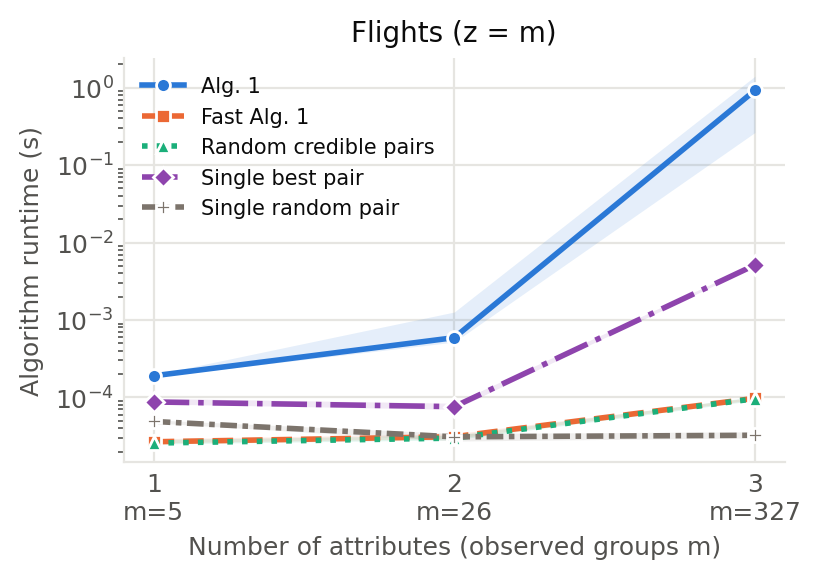

The file beside this chart, header and first rows:
dataset, dataset_label, run, lambda, num_attributes, attributes, attribute_labels, cardinalities, observed_groups, possible_groups, observed_density, bias_aggregate, strategy, seconds, pairs, query_utility
flights, Flights, 0, 0.1, 1, ["price_category"], Price, [5], 5, 5, 1.0, mean, Alg. 1, 0.0001915, 2, 2.667
flights, Flights, 0, 0.1, 1, ["price_category"], Price, [5], 5, 5, 1.0, mean, Fast Alg. 1, 2.5917019229382277e-05, 2, 2.667
flights, Flights, 0, 0.1, 1, ["price_category"], Price, [5], 5, 5, 1.0, mean, Random credible pairs, 2.516701351851225e-05, 2, 2.667
flights, Flights, 0, 0.1, 2, ["price_category", "airline"], Price × Airline, [5, 6], 26, 30, 0.8667, mean, Alg. 1, 0.0005176, 13, 487.5
flights, Flights, 0, 0.1, 2, ["price_category", "airline"], Price × Airline, [5, 6], 26, 30, 0.8667, mean, Fast Alg. 1, 3.29999893438071e-05, 13, 487.5
flights, Flights, 0, 0.1, 2, ["price_category", "airline"], Price × Airline, [5, 6], 26, 30, 0.8667, mean, Random credible pairs, 3.0291004804894328e-05, 13, 483.6
flights, Flights, 0, 0.1, 3, ["price_category", "airline", "days_cate…, Price × Airline × Days left, [5, 6, 13], 327, 390, 0.8385, mean, Alg. 1, 0.1714, 163, 968292
flights, Flights, 0, 0.1, 3, ["price_category", "airline", "days_cate…, Price × Airline × Days left, [5, 6, 13], 327, 390, 0.8385, mean, Fast Alg. 1, 9.041701559908688e-05, 163, 968292
flights, Flights, 0, 0.1, 3, ["price_category", "airline", "days_cate…, Price × Airline × Days left, [5, 6, 13], 327, 390, 0.8385, mean, Random credible pairs, 9.137502638623118e-05, 163, 960350
flights, Flights, 0, 0.25, 1, ["price_category"], Price, [5], 5, 5, 1.0, mean, Alg. 1, 0.0001837, 2, 2.667
flights, Flights, 0, 0.25, 1, ["price_category"], Price, [5], 5, 5, 1.0, mean, Fast Alg. 1, 2.7292000595480204e-05, 2, 2.456
flights, Flights, 0, 0.25, 1, ["price_category"], Price, [5], 5, 5, 1.0, mean, Random credible pairs, 2.5291985366493464e-05, 2, 2.246
flights, Flights, 0, 0.25, 2, ["price_category", "airline"], Price × Airline, [5, 6], 26, 30, 0.8667, mean, Alg. 1, 0.0004844, 13, 487.5
flights, Flights, 0, 0.25, 2, ["price_category", "airline"], Price × Airline, [5, 6], 26, 30, 0.8667, mean, Fast Alg. 1, 3.166601527482271e-05, 13, 487.5
flights, Flights, 0, 0.25, 2, ["price_category", "airline"], Price × Airline, [5, 6], 26, 30, 0.8667, mean, Random credible pairs, 2.937499084509909e-05, 13, 450.4
flights, Flights, 0, 0.25, 3, ["price_category", "airline", "days_cate…, Price × Airline × Days left, [5, 6, 13], 327, 390, 0.8385, mean, Alg. 1, 0.7109, 163, 968288
flights, Flights, 0, 0.25, 3, ["price_category", "airline", "days_cate…, Price × Airline × Days left, [5, 6, 13], 327, 390, 0.8385, mean, Fast Alg. 1, 9.862499427981676e-05, 163, 968288
flights, Flights, 0, 0.25, 3, ["price_category", "airline", "days_cate…, Price × Airline × Days left, [5, 6, 13], 327, 390, 0.8385, mean, Random credible pairs, 9.312498150393368e-05, 163, 914221
flights, Flights, 0, 0.5, 1, ["price_category"], Price, [5], 5, 5, 1.0, mean, Alg. 1, 0.0001704, 2, 2.667
flights, Flights, 0, 0.5, 1, ["price_category"], Price, [5], 5, 5, 1.0, mean, Fast Alg. 1, 3.225001273676753e-05, 2, 1.667
flights, Flights, 0, 0.5, 1, ["price_category"], Price, [5], 5, 5, 1.0, mean, Random credible pairs, 2.9666000045835972e-05, 2, 1.667
flights, Flights, 0, 0.5, 2, ["price_category", "airline"], Price × Airline, [5, 6], 26, 30, 0.8667, mean, Alg. 1, 0.0005191, 13, 487.5
flights, Flights, 0, 0.5, 2, ["price_category", "airline"], Price × Airline, [5, 6], 26, 30, 0.8667, mean, Fast Alg. 1, 3.254201146773994e-05, 13, 487.5
flights, Flights, 0, 0.5, 2, ["price_category", "airline"], Price × Airline, [5, 6], 26, 30, 0.8667, mean, Random credible pairs, 4.112499300390482e-05, 13, 391.2
flights, Flights, 0, 0.5, 3, ["price_category", "airline", "days_cate…, Price × Airline × Days left, [5, 6, 13], 327, 390, 0.8385, mean, Alg. 1, 0.9568, 163, 968262
flights, Flights, 0, 0.5, 3, ["price_category", "airline", "days_cate…, Price × Airline × Days left, [5, 6, 13], 327, 390, 0.8385, mean, Fast Alg. 1, 9.408401092514396e-05, 163, 968261
flights, Flights, 0, 0.5, 3, ["price_category", "airline", "days_cate…, Price × Airline × Days left, [5, 6, 13], 327, 390, 0.8385, mean, Random credible pairs, 9.787498856894672e-05, 163, 829783
flights, Flights, 0, 1.0, 1, ["price_category"], Price, [5], 5, 5, 1.0, mean, Alg. 1, 0.0001713, 2, 2.667
flights, Flights, 0, 1.0, 1, ["price_category"], Price, [5], 5, 5, 1.0, mean, Fast Alg. 1, 3.158298204652965e-05, 1, 1.333
flights, Flights, 0, 1.0, 1, ["price_category"], Price, [5], 5, 5, 1.0, mean, Random credible pairs, 2.8207985451444983e-05, 2, 2.667
flights, Flights, 0, 1.0, 2, ["price_category", "airline"], Price × Airline, [5, 6], 26, 30, 0.8667, mean, Alg. 1, 0.000601, 13, 487.3
flights, Flights, 0, 1.0, 2, ["price_category", "airline"], Price × Airline, [5, 6], 26, 30, 0.8667, mean, Fast Alg. 1, 3.041699528694153e-05, 13, 487.3
flights, Flights, 0, 1.0, 2, ["price_category", "airline"], Price × Airline, [5, 6], 26, 30, 0.8667, mean, Random credible pairs, 2.7708010748028755e-05, 11, 245.9
flights, Flights, 0, 1.0, 3, ["price_category", "airline", "days_cate…, Price × Airline × Days left, [5, 6, 13], 327, 390, 0.8385, mean, Alg. 1, 1.754, 163, 968132
flights, Flights, 0, 1.0, 3, ["price_category", "airline", "days_cate…, Price × Airline × Days left, [5, 6, 13], 327, 390, 0.8385, mean, Fast Alg. 1, 9.41669859457761e-05, 163, 968128
flights, Flights, 0, 1.0, 3, ["price_category", "airline", "days_cate…, Price × Airline × Days left, [5, 6, 13], 327, 390, 0.8385, mean, Random credible pairs, 9.162499918602408e-05, 153, 530495
flights, Flights, 1, 0.1, 1, ["price_category"], Price, [5], 5, 5, 1.0, mean, Alg. 1, 0.0002001, 2, 2.667
flights, Flights, 1, 0.1, 1, ["price_category"], Price, [5], 5, 5, 1.0, mean, Fast Alg. 1, 2.6250025257468224e-05, 2, 2.667
flights, Flights, 1, 0.1, 1, ["price_category"], Price, [5], 5, 5, 1.0, mean, Random credible pairs, 2.4625012883916497e-05, 2, 2.667
flights, Flights, 1, 0.1, 2, ["price_category", "airline"], Price × Airline, [5, 6], 26, 30, 0.8667, mean, Alg. 1, 0.0004378, 13, 487.5
flights, Flights, 1, 0.1, 2, ["price_category", "airline"], Price × Airline, [5, 6], 26, 30, 0.8667, mean, Fast Alg. 1, 3.683299291878939e-05, 13, 487.5
flights, Flights, 1, 0.1, 2, ["price_category", "airline"], Price × Airline, [5, 6], 26, 30, 0.8667, mean, Random credible pairs, 3.383299917913973e-05, 13, 484.2
flights, Flights, 1, 0.1, 3, ["price_category", "airline", "days_cate…, Price × Airline × Days left, [5, 6, 13], 327, 390, 0.8385, mean, Alg. 1, 0.1903, 163, 968292
flights, Flights, 1, 0.1, 3, ["price_category", "airline", "days_cate…, Price × Airline × Days left, [5, 6, 13], 327, 390, 0.8385, mean, Fast Alg. 1, 9.383397991769016e-05, 163, 968290
flights, Flights, 1, 0.1, 3, ["price_category", "airline", "days_cate…, Price × Airline × Days left, [5, 6, 13], 327, 390, 0.8385, mean, Random credible pairs, 9.362498531118037e-05, 163, 959428
flights, Flights, 1, 0.25, 1, ["price_category"], Price, [5], 5, 5, 1.0, mean, Alg. 1, 0.0001875, 2, 2.667
flights, Flights, 1, 0.25, 1, ["price_category"], Price, [5], 5, 5, 1.0, mean, Fast Alg. 1, 2.733399742282927e-05, 2, 2.667
flights, Flights, 1, 0.25, 1, ["price_category"], Price, [5], 5, 5, 1.0, mean, Random credible pairs, 2.5250017642974857e-05, 2, 2.091
flights, Flights, 1, 0.25, 2, ["price_category", "airline"], Price × Airline, [5, 6], 26, 30, 0.8667, mean, Alg. 1, 0.0005824, 13, 487.5
flights, Flights, 1, 0.25, 2, ["price_category", "airline"], Price × Airline, [5, 6], 26, 30, 0.8667, mean, Fast Alg. 1, 2.9458984499797225e-05, 13, 487.5
flights, Flights, 1, 0.25, 2, ["price_category", "airline"], Price × Airline, [5, 6], 26, 30, 0.8667, mean, Random credible pairs, 2.7250003768131137e-05, 13, 457.3
flights, Flights, 1, 0.25, 3, ["price_category", "airline", "days_cate…, Price × Airline × Days left, [5, 6, 13], 327, 390, 0.8385, mean, Alg. 1, 0.2275, 163, 968292
flights, Flights, 1, 0.25, 3, ["price_category", "airline", "days_cate…, Price × Airline × Days left, [5, 6, 13], 327, 390, 0.8385, mean, Fast Alg. 1, 9.03750187717378e-05, 163, 968266
flights, Flights, 1, 0.25, 3, ["price_category", "airline", "days_cate…, Price × Airline × Days left, [5, 6, 13], 327, 390, 0.8385, mean, Random credible pairs, 8.574998355470598e-05, 163, 925650
flights, Flights, 1, 0.5, 1, ["price_category"], Price, [5], 5, 5, 1.0, mean, Alg. 1, 0.0001842, 2, 2.667
flights, Flights, 1, 0.5, 1, ["price_category"], Price, [5], 5, 5, 1.0, mean, Fast Alg. 1, 2.9166985768824816e-05, 2, 1.88
flights, Flights, 1, 0.5, 1, ["price_category"], Price, [5], 5, 5, 1.0, mean, Random credible pairs, 2.8082984499633312e-05, 1, 0.7576
flights, Flights, 1, 0.5, 2, ["price_category", "airline"], Price × Airline, [5, 6], 26, 30, 0.8667, mean, Alg. 1, 0.001374, 13, 486.2
flights, Flights, 1, 0.5, 2, ["price_category", "airline"], Price × Airline, [5, 6], 26, 30, 0.8667, mean, Fast Alg. 1, 2.762500662356615e-05, 13, 486.2
flights, Flights, 1, 0.5, 2, ["price_category", "airline"], Price × Airline, [5, 6], 26, 30, 0.8667, mean, Random credible pairs, 2.8875016141682863e-05, 13, 439.3
... 240 more rows
